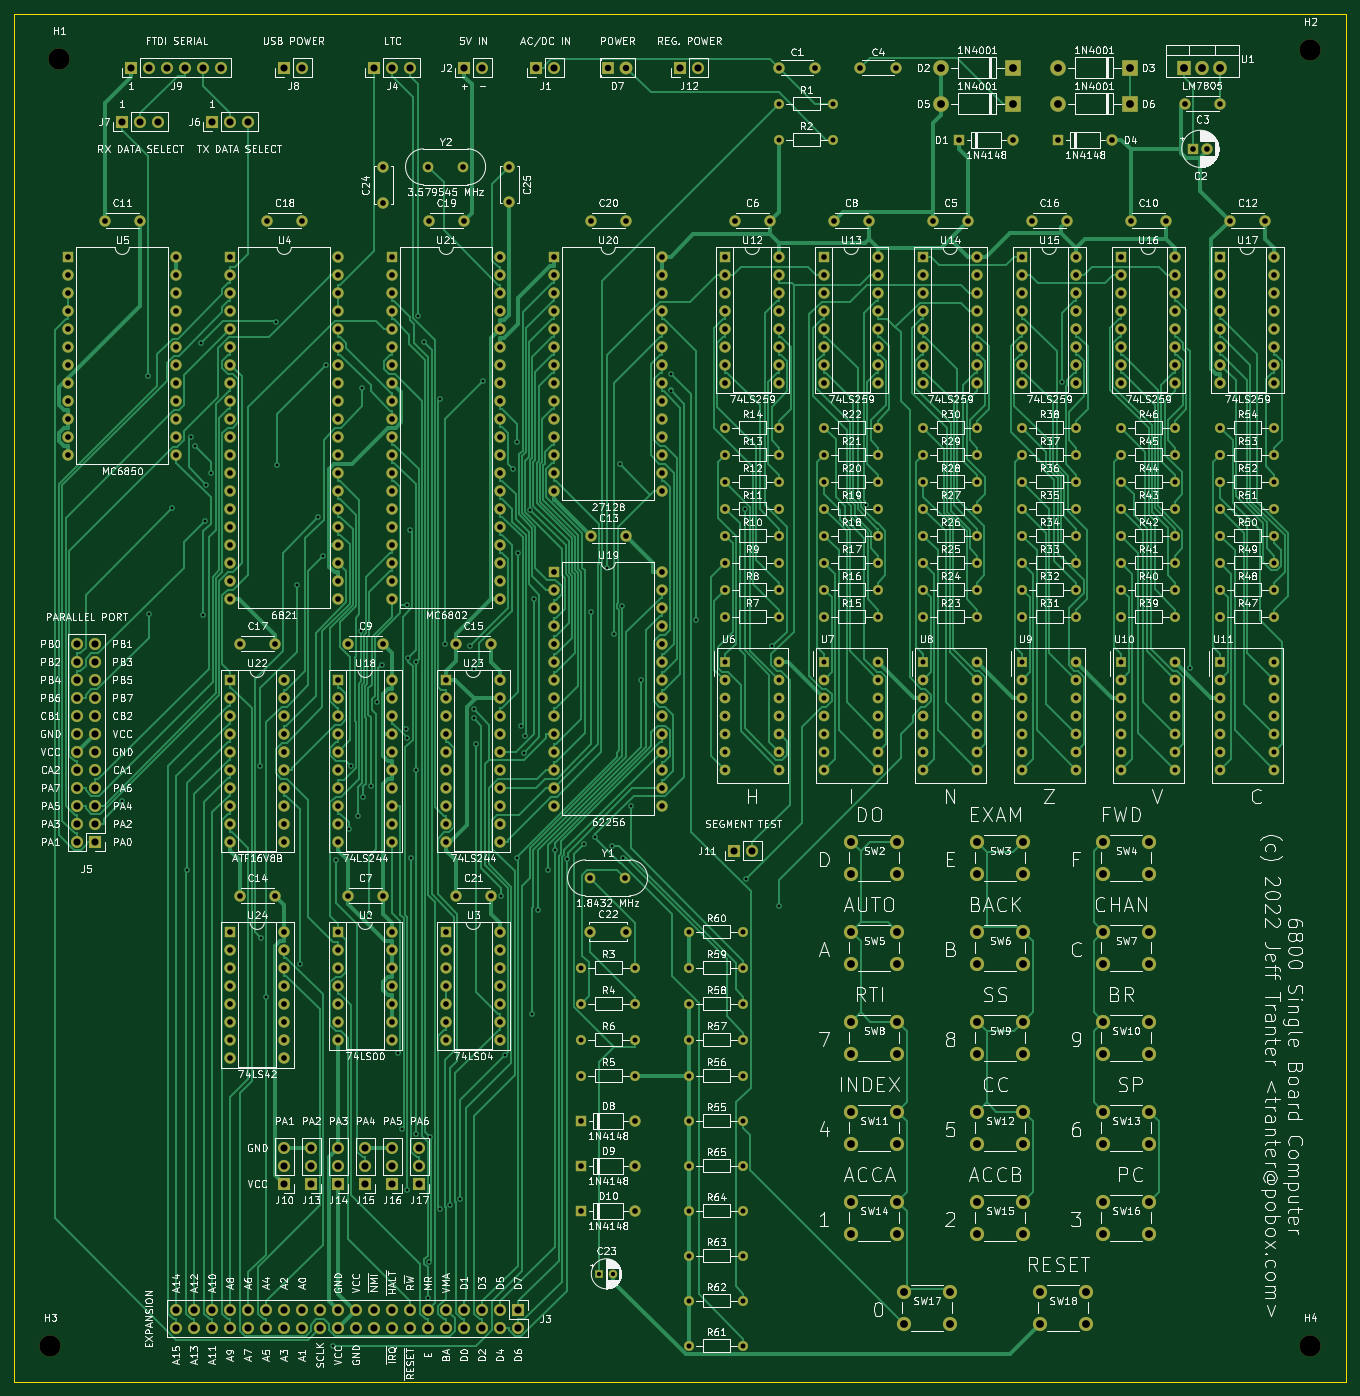
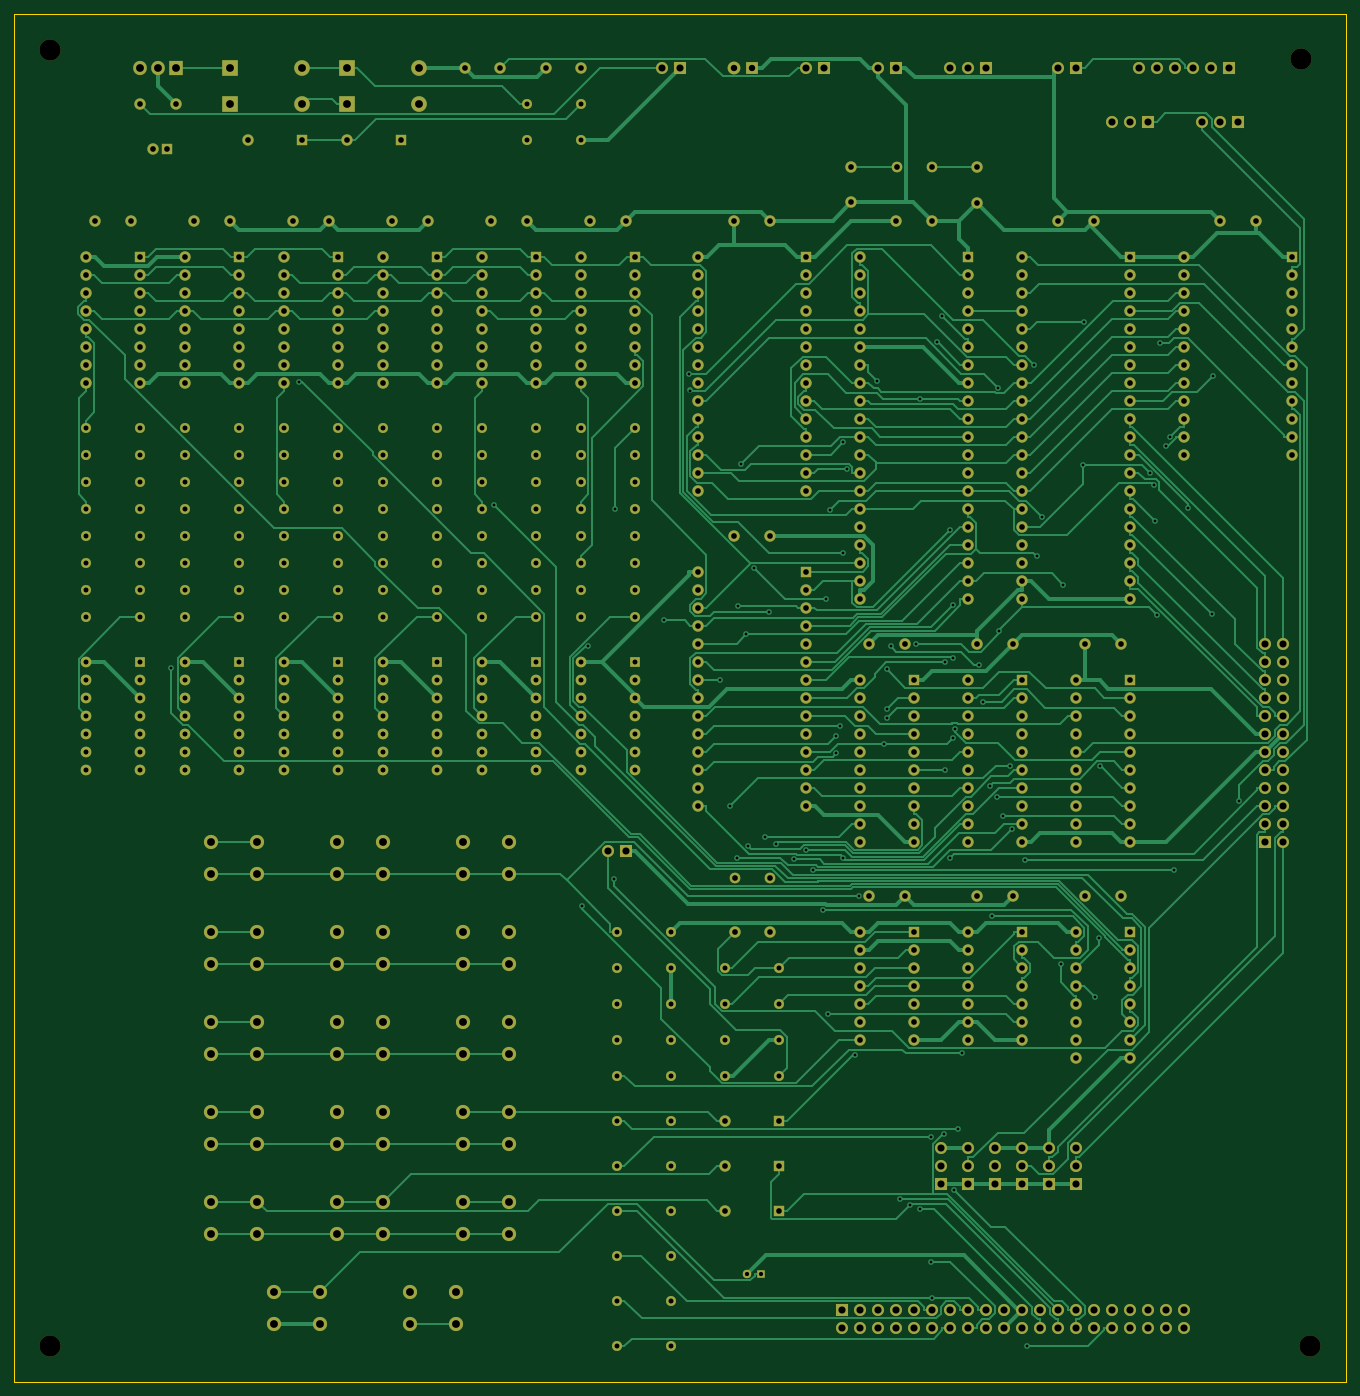
Circuit board: 11 layer files. Board 188.0 x 193.0 mm.
- bottom_copper: 6800sbc-B_Cu.gbr (102075 bytes)
- bottom_mask: 6800sbc-B_Mask.gbr (23120 bytes)
- paste: 6800sbc-B_Paste.gbr (509 bytes)
- bottom_silk: 6800sbc-B_SilkS.gbr (510 bytes)
- outline: 6800sbc-Edge_Cuts.gbr (750 bytes)
- top_copper: 6800sbc-F_Cu.gbr (125598 bytes)
- top_mask: 6800sbc-F_Mask.gbr (23120 bytes)
- paste: 6800sbc-F_Paste.gbr (509 bytes)
- top_silk: 6800sbc-F_SilkS.gbr (371192 bytes)
- drill: 6800sbc-NPTH.drl (354 bytes)
- drill: 6800sbc-PTH.drl (11072 bytes)

=== bottom_copper: 6800sbc-B_Cu.gbr (102075 bytes, source omitted) ===
=== bottom_mask: 6800sbc-B_Mask.gbr (23120 bytes, source omitted) ===
=== paste: 6800sbc-B_Paste.gbr ===
G04 #@! TF.GenerationSoftware,KiCad,Pcbnew,5.1.5+dfsg1-2build2*
G04 #@! TF.CreationDate,2022-02-12T11:59:32-05:00*
G04 #@! TF.ProjectId,6800sbc,36383030-7362-4632-9e6b-696361645f70,rev?*
G04 #@! TF.SameCoordinates,Original*
G04 #@! TF.FileFunction,Paste,Bot*
G04 #@! TF.FilePolarity,Positive*
%FSLAX46Y46*%
G04 Gerber Fmt 4.6, Leading zero omitted, Abs format (unit mm)*
G04 Created by KiCad (PCBNEW 5.1.5+dfsg1-2build2) date 2022-02-12 11:59:32*
%MOMM*%
%LPD*%
G04 APERTURE LIST*
G04 APERTURE END LIST*
M02*

=== bottom_silk: 6800sbc-B_SilkS.gbr ===
G04 #@! TF.GenerationSoftware,KiCad,Pcbnew,5.1.5+dfsg1-2build2*
G04 #@! TF.CreationDate,2022-02-12T11:59:32-05:00*
G04 #@! TF.ProjectId,6800sbc,36383030-7362-4632-9e6b-696361645f70,rev?*
G04 #@! TF.SameCoordinates,Original*
G04 #@! TF.FileFunction,Legend,Bot*
G04 #@! TF.FilePolarity,Positive*
%FSLAX46Y46*%
G04 Gerber Fmt 4.6, Leading zero omitted, Abs format (unit mm)*
G04 Created by KiCad (PCBNEW 5.1.5+dfsg1-2build2) date 2022-02-12 11:59:32*
%MOMM*%
%LPD*%
G04 APERTURE LIST*
G04 APERTURE END LIST*
M02*

=== outline: 6800sbc-Edge_Cuts.gbr ===
G04 #@! TF.GenerationSoftware,KiCad,Pcbnew,5.1.5+dfsg1-2build2*
G04 #@! TF.CreationDate,2022-02-12T11:59:32-05:00*
G04 #@! TF.ProjectId,6800sbc,36383030-7362-4632-9e6b-696361645f70,rev?*
G04 #@! TF.SameCoordinates,Original*
G04 #@! TF.FileFunction,Profile,NP*
%FSLAX46Y46*%
G04 Gerber Fmt 4.6, Leading zero omitted, Abs format (unit mm)*
G04 Created by KiCad (PCBNEW 5.1.5+dfsg1-2build2) date 2022-02-12 11:59:32*
%MOMM*%
%LPD*%
G04 APERTURE LIST*
%ADD10C,0.100000*%
G04 APERTURE END LIST*
D10*
X220980000Y-22860000D02*
X33020000Y-22860000D01*
X33020000Y-215900000D02*
X220980000Y-215900000D01*
X220980000Y-48260000D02*
X220980000Y-215900000D01*
X33020000Y-22860000D02*
X33020000Y-215900000D01*
X220980000Y-48260000D02*
X220980000Y-22860000D01*
M02*

=== top_copper: 6800sbc-F_Cu.gbr (125598 bytes, source omitted) ===
=== top_mask: 6800sbc-F_Mask.gbr (23120 bytes, source omitted) ===
=== paste: 6800sbc-F_Paste.gbr ===
G04 #@! TF.GenerationSoftware,KiCad,Pcbnew,5.1.5+dfsg1-2build2*
G04 #@! TF.CreationDate,2022-02-12T11:59:32-05:00*
G04 #@! TF.ProjectId,6800sbc,36383030-7362-4632-9e6b-696361645f70,rev?*
G04 #@! TF.SameCoordinates,Original*
G04 #@! TF.FileFunction,Paste,Top*
G04 #@! TF.FilePolarity,Positive*
%FSLAX46Y46*%
G04 Gerber Fmt 4.6, Leading zero omitted, Abs format (unit mm)*
G04 Created by KiCad (PCBNEW 5.1.5+dfsg1-2build2) date 2022-02-12 11:59:32*
%MOMM*%
%LPD*%
G04 APERTURE LIST*
G04 APERTURE END LIST*
M02*

=== top_silk: 6800sbc-F_SilkS.gbr (371192 bytes, source omitted) ===
=== drill: 6800sbc-NPTH.drl ===
M48
; DRILL file {KiCad 5.1.5+dfsg1-2build2} date Sat 12 Feb 2022 11:59:26 AM
; FORMAT={-:-/ absolute / inch / decimal}
; #@! TF.CreationDate,2022-02-12T11:59:26-05:00
; #@! TF.GenerationSoftware,Kicad,Pcbnew,5.1.5+dfsg1-2build2
; #@! TF.FileFunction,NonPlated,1,2,NPTH
FMAT,2
INCH
T1C0.1181
%
G90
G05
T1
X8.5Y-1.1
X1.5Y-8.3
X8.5Y-8.3
X1.55Y-1.15
T0
M30

=== drill: 6800sbc-PTH.drl (11072 bytes, source omitted) ===
